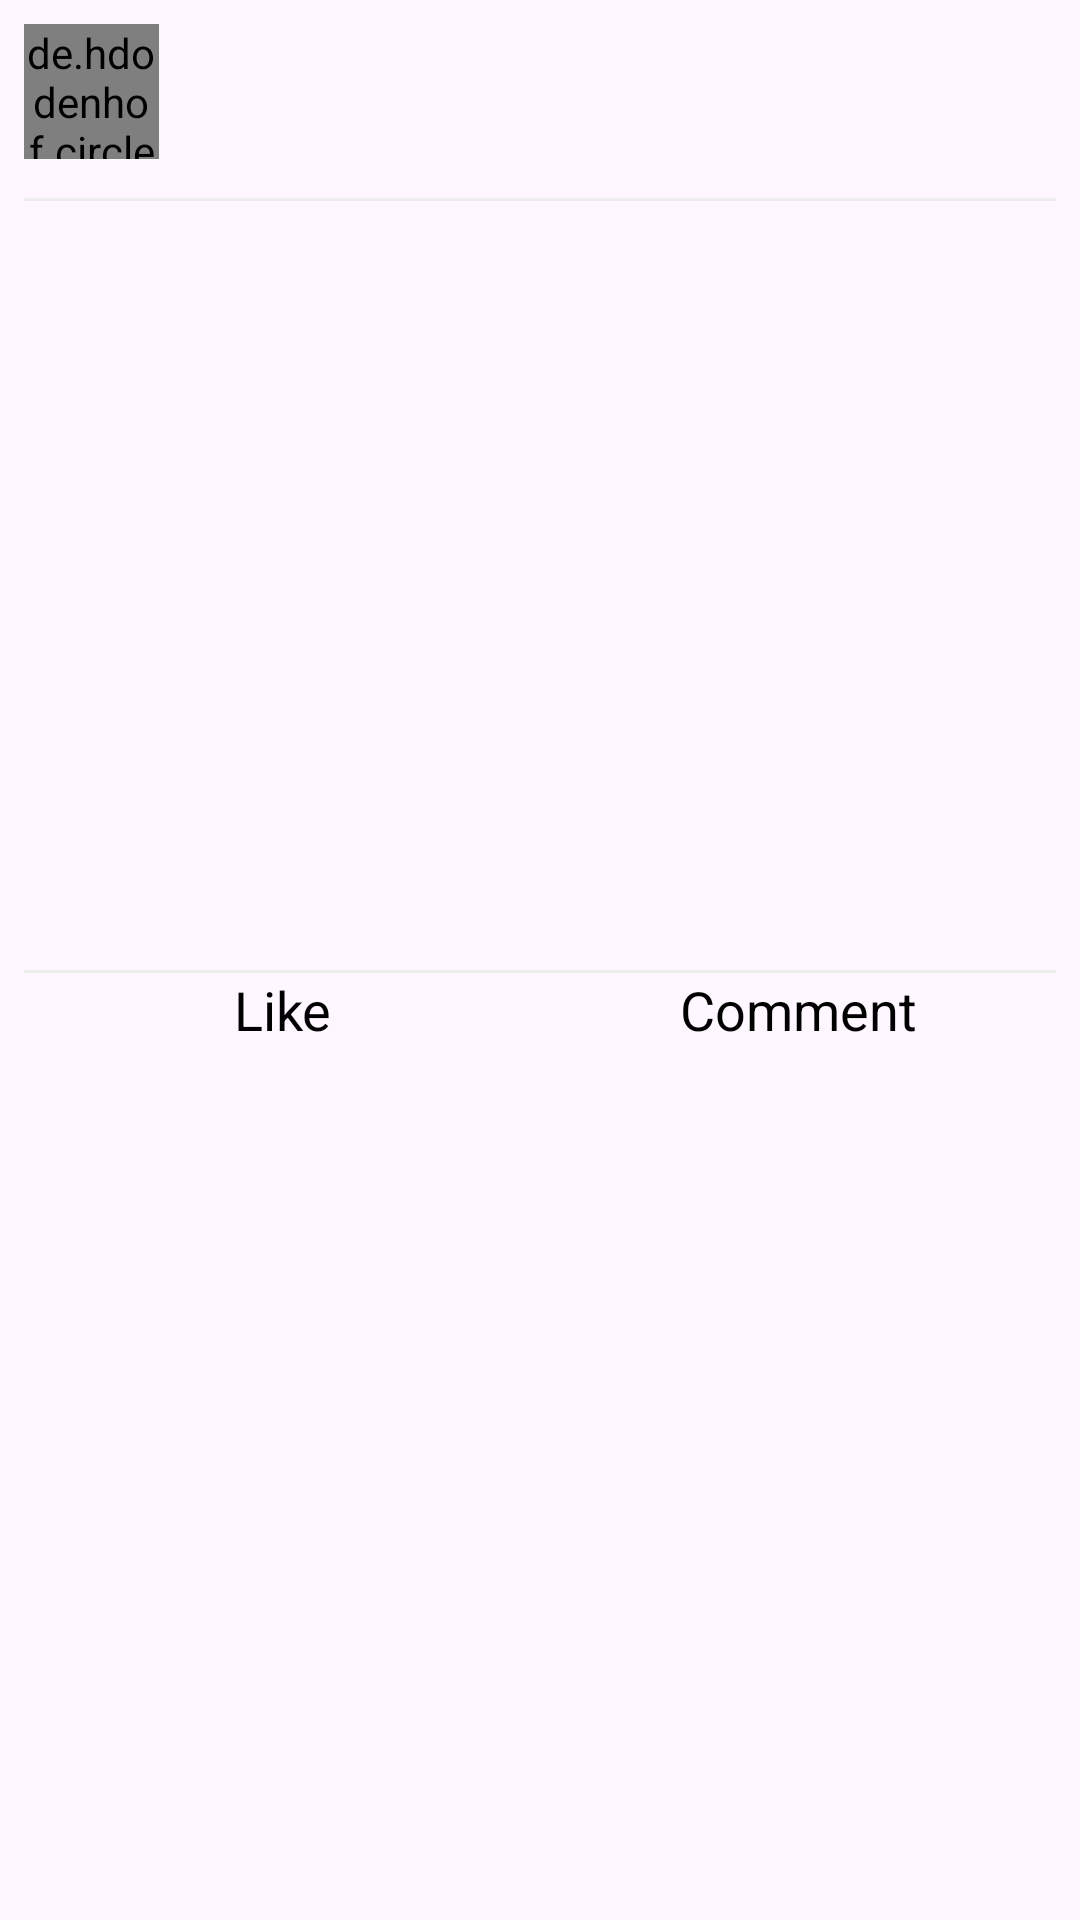

Write the Android layout XML for this screen, with the resource values it uses.
<!-- AndroidManifest.xml: application theme Theme.LocalEventHub -->
<!-- res/layout/fragment_post_details.xml -->
<?xml version="1.0" encoding="utf-8"?>
<ScrollView xmlns:android="http://schemas.android.com/apk/res/android"
    xmlns:tools="http://schemas.android.com/tools"
    android:layout_width="match_parent"
    android:layout_height="match_parent"
    android:fillViewport="true"
    xmlns:app="http://schemas.android.com/apk/res-auto"
    tools:context=".view.fragments.PostDetailsFragment">


    <androidx.constraintlayout.widget.ConstraintLayout
        android:layout_width="match_parent"
        android:layout_height="wrap_content">

        <androidx.appcompat.widget.LinearLayoutCompat
            android:layout_width="match_parent"
            android:layout_height="wrap_content"
            app:layout_constraintStart_toStartOf="parent"
            app:layout_constraintEnd_toEndOf="parent"
            app:layout_constraintTop_toTopOf="parent"
            android:layout_margin="@dimen/eightDpMargin"
            android:orientation="vertical"
            >

            <androidx.appcompat.widget.LinearLayoutCompat
                android:layout_width="match_parent"
                android:layout_height="wrap_content"
                android:orientation="horizontal"
                android:gravity="center_vertical"
                android:paddingBottom="@dimen/eightDpMargin"
                >
                <de.hdodenhof.circleimageview.CircleImageView
                    android:layout_width="45dp"
                    android:layout_height="45dp"
                    android:src="@drawable/placeholder"
                    android:id="@+id/user_image"
                    />
                <LinearLayout
                    android:layout_width="0dp"
                    android:layout_height="wrap_content"
                    android:layout_weight="1"
                    android:orientation="vertical"
                    android:layout_marginStart="@dimen/eightDpMargin"
                    >
                    <com.google.android.material.textview.MaterialTextView
                        android:layout_width="match_parent"
                        android:layout_height="wrap_content"
                        android:id="@+id/user_name"

                        android:textColor="@color/black"
                        android:textStyle="bold"
                        android:textSize="@dimen/mediumTextSize"
                        />
                    <com.google.android.material.textview.MaterialTextView
                        android:layout_width="wrap_content"
                        android:layout_height="wrap_content"
                        android:textColor="@color/dark_gray"
                        android:textSize="@dimen/smallTextSize"
                        android:id="@+id/post_date"
                        />
                </LinearLayout>
                <androidx.appcompat.widget.AppCompatImageView
                    android:layout_width="wrap_content"
                    android:layout_height="wrap_content"
                    android:src="@drawable/ic_more"
                    app:tint="@color/black"
                    android:id="@+id/post_more_option"
                    />
            </androidx.appcompat.widget.LinearLayoutCompat>
            <View
                android:layout_width="match_parent"
                android:layout_height="1dp"
                android:background="@color/light_gray"
                android:layout_marginTop="@dimen/defaultDpMargin"
                />

            <androidx.appcompat.widget.AppCompatImageView
                android:layout_width="match_parent"
                android:layout_height="200dp"
                android:id="@+id/post_image"
                android:src="@drawable/placeholder"
                android:scaleType="fitCenter"
                android:layout_marginTop="@dimen/eightDpMargin"
                />
            <com.google.android.material.textview.MaterialTextView
                android:layout_width="match_parent"
                android:layout_height="wrap_content"
                android:id="@+id/post_description"
                android:layout_marginTop="@dimen/eightDpMargin"
                android:textColor="@color/black"
                android:textSize="@dimen/mediumTextSize"
                />
            <View
                android:layout_width="match_parent"
                android:layout_height="1dp"
                android:background="@color/light_gray"
                android:layout_marginTop="@dimen/sixtyDpMargin"
                />
            <androidx.appcompat.widget.LinearLayoutCompat
                android:layout_width="match_parent"
                android:layout_height="wrap_content"
                android:orientation="horizontal"
                >

                <com.google.android.material.textview.MaterialTextView
                    android:layout_width="0dp"
                    android:layout_height="wrap_content"
                    android:layout_weight="1"
                    android:text="@string/like"
                    android:id="@+id/post_like_view"
                    android:gravity="center"
                    android:textColor="@color/black"
                    android:textSize="@dimen/mediumTextSize"
                    />
                <com.google.android.material.textview.MaterialTextView
                    android:layout_width="0dp"
                    android:layout_height="wrap_content"
                    android:layout_weight="1"
                    android:id="@+id/post_comment_view"
                    android:text="@string/comment"
                    android:gravity="center"
                    android:textColor="@color/black"
                    android:textSize="@dimen/mediumTextSize"
                    />
            </androidx.appcompat.widget.LinearLayoutCompat>
        </androidx.appcompat.widget.LinearLayoutCompat>

    </androidx.constraintlayout.widget.ConstraintLayout>


</ScrollView>
<!-- resources referenced by this layout -->
<resources>
  <color name="black">#FF000000</color>
  <color name="dark_gray">#989898</color>
  <color name="light_gray">#EDEDED</color>
  <dimen name="defaultDpMargin">5dp</dimen>
  <dimen name="eightDpMargin">8dp</dimen>
  <dimen name="mediumTextSize">18sp</dimen>
  <dimen name="sixtyDpMargin">16dp</dimen>
  <dimen name="smallTextSize">14sp</dimen>
  <string name="comment">Comment</string>
  <string name="like">Like</string>
  <style name="Theme.LocalEventHub" parent="Base.Theme.LocalEventHub" />
  <style name="Base.Theme.LocalEventHub" parent="Theme.Material3.DayNight.NoActionBar">
          
          
          <item name="android:statusBarColor">@color/primary</item>
  
      </style>
  <color name="primary">#E91E63</color>
</resources>
